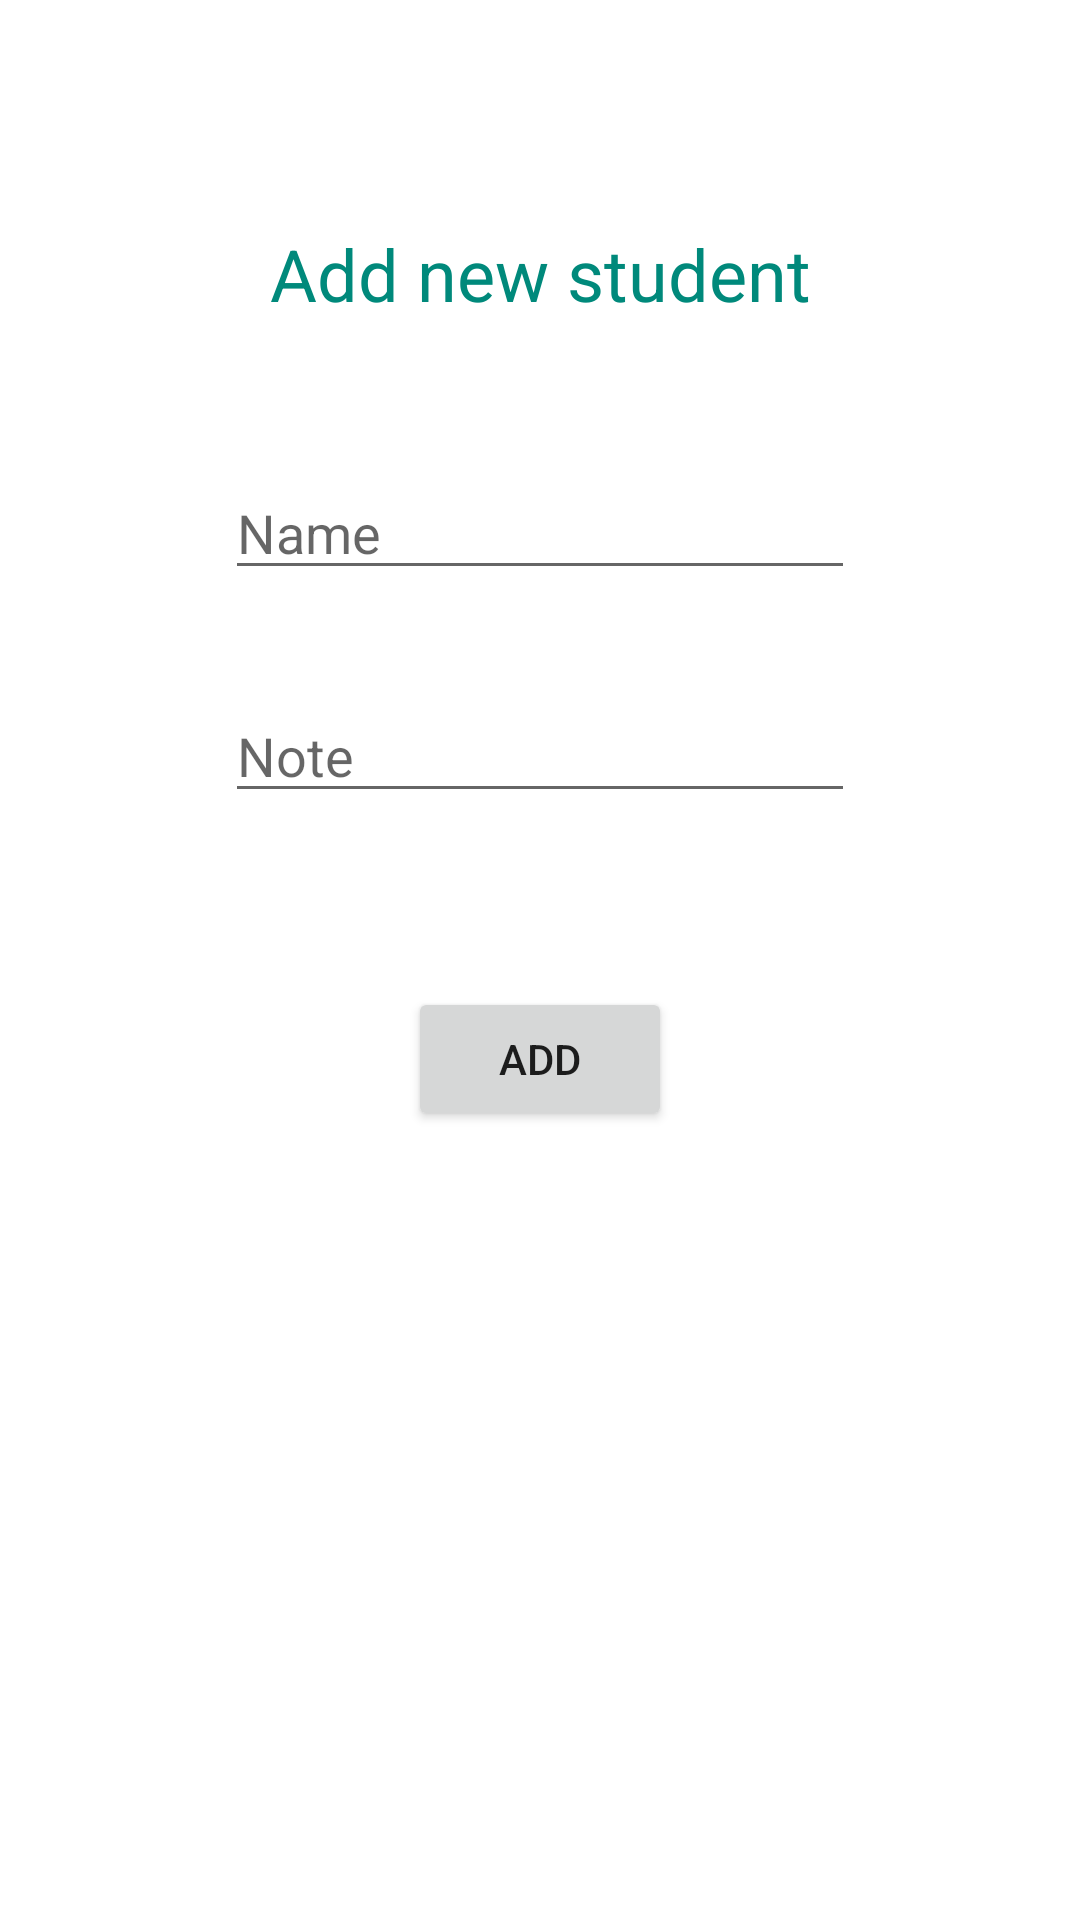

Reconstruct the res/layout file that produces this screen, plus the resources it refers to.
<!-- AndroidManifest.xml: application theme Theme.ExpBDD_jv -->
<!-- res/layout/activity_add.xml -->
<?xml version="1.0" encoding="utf-8"?>
<androidx.constraintlayout.widget.ConstraintLayout xmlns:android="http://schemas.android.com/apk/res/android"
    xmlns:app="http://schemas.android.com/apk/res-auto"
    xmlns:tools="http://schemas.android.com/tools"
    android:layout_width="match_parent"
    android:layout_height="match_parent"
    tools:context=".AddActivity">

    <TextView
        android:id="@+id/textView"
        android:layout_width="wrap_content"
        android:layout_height="wrap_content"
        android:layout_marginStart="180dp"
        android:layout_marginTop="75dp"
        android:layout_marginEnd="180dp"
        android:text="Add new student"
        android:textColor="#00897B"
        android:textSize="24sp"
        app:layout_constraintEnd_toEndOf="parent"
        app:layout_constraintStart_toStartOf="parent"
        app:layout_constraintTop_toTopOf="parent" />

    <EditText
        android:id="@+id/nameE"
        android:layout_width="wrap_content"
        android:layout_height="wrap_content"
        android:layout_marginTop="48dp"
        android:ems="10"
        android:hint="Name"
        android:inputType="textPersonName"
        app:layout_constraintEnd_toEndOf="parent"
        app:layout_constraintStart_toStartOf="parent"
        app:layout_constraintTop_toBottomOf="@+id/textView" />

    <EditText
        android:id="@+id/noteE"
        android:layout_width="wrap_content"
        android:layout_height="wrap_content"
        android:layout_marginTop="33dp"
        android:ems="10"
        android:hint="Note"
        android:inputType="numberDecimal"
        app:layout_constraintEnd_toEndOf="parent"
        app:layout_constraintStart_toStartOf="parent"
        app:layout_constraintTop_toBottomOf="@+id/nameE" />

    <Button
        android:id="@+id/button4"
        android:layout_width="wrap_content"
        android:layout_height="wrap_content"
        android:layout_marginTop="58dp"
        android:text="Add"
        app:layout_constraintEnd_toEndOf="parent"
        app:layout_constraintStart_toStartOf="parent"
        app:layout_constraintTop_toBottomOf="@+id/noteE" />
</androidx.constraintlayout.widget.ConstraintLayout>
<!-- resources referenced by this layout -->
<resources>
  <style name="Theme.ExpBDD_jv" parent="Theme.MaterialComponents.DayNight.DarkActionBar">
          
          <item name="colorPrimary">@color/purple_500</item>
          <item name="colorPrimaryVariant">@color/purple_700</item>
          <item name="colorOnPrimary">@color/white</item>
          
          <item name="colorSecondary">@color/teal_200</item>
          <item name="colorSecondaryVariant">@color/teal_700</item>
          <item name="colorOnSecondary">@color/black</item>
          
          <item name="android:statusBarColor" tools:targetApi="l">?attr/colorPrimaryVariant</item>
          
      </style>
  <!-- not gathered from this repository: default colours our renderer supplied (Android Studio template values) -->
  <color name="purple_500">#FF6200EE</color>
  <color name="purple_700">#FF3700B3</color>
  <color name="teal_200">#FF03DAC5</color>
  <color name="teal_700">#FF018786</color>
  <color name="black">#FF000000</color>
  <color name="white">#FFFFFFFF</color>
</resources>
